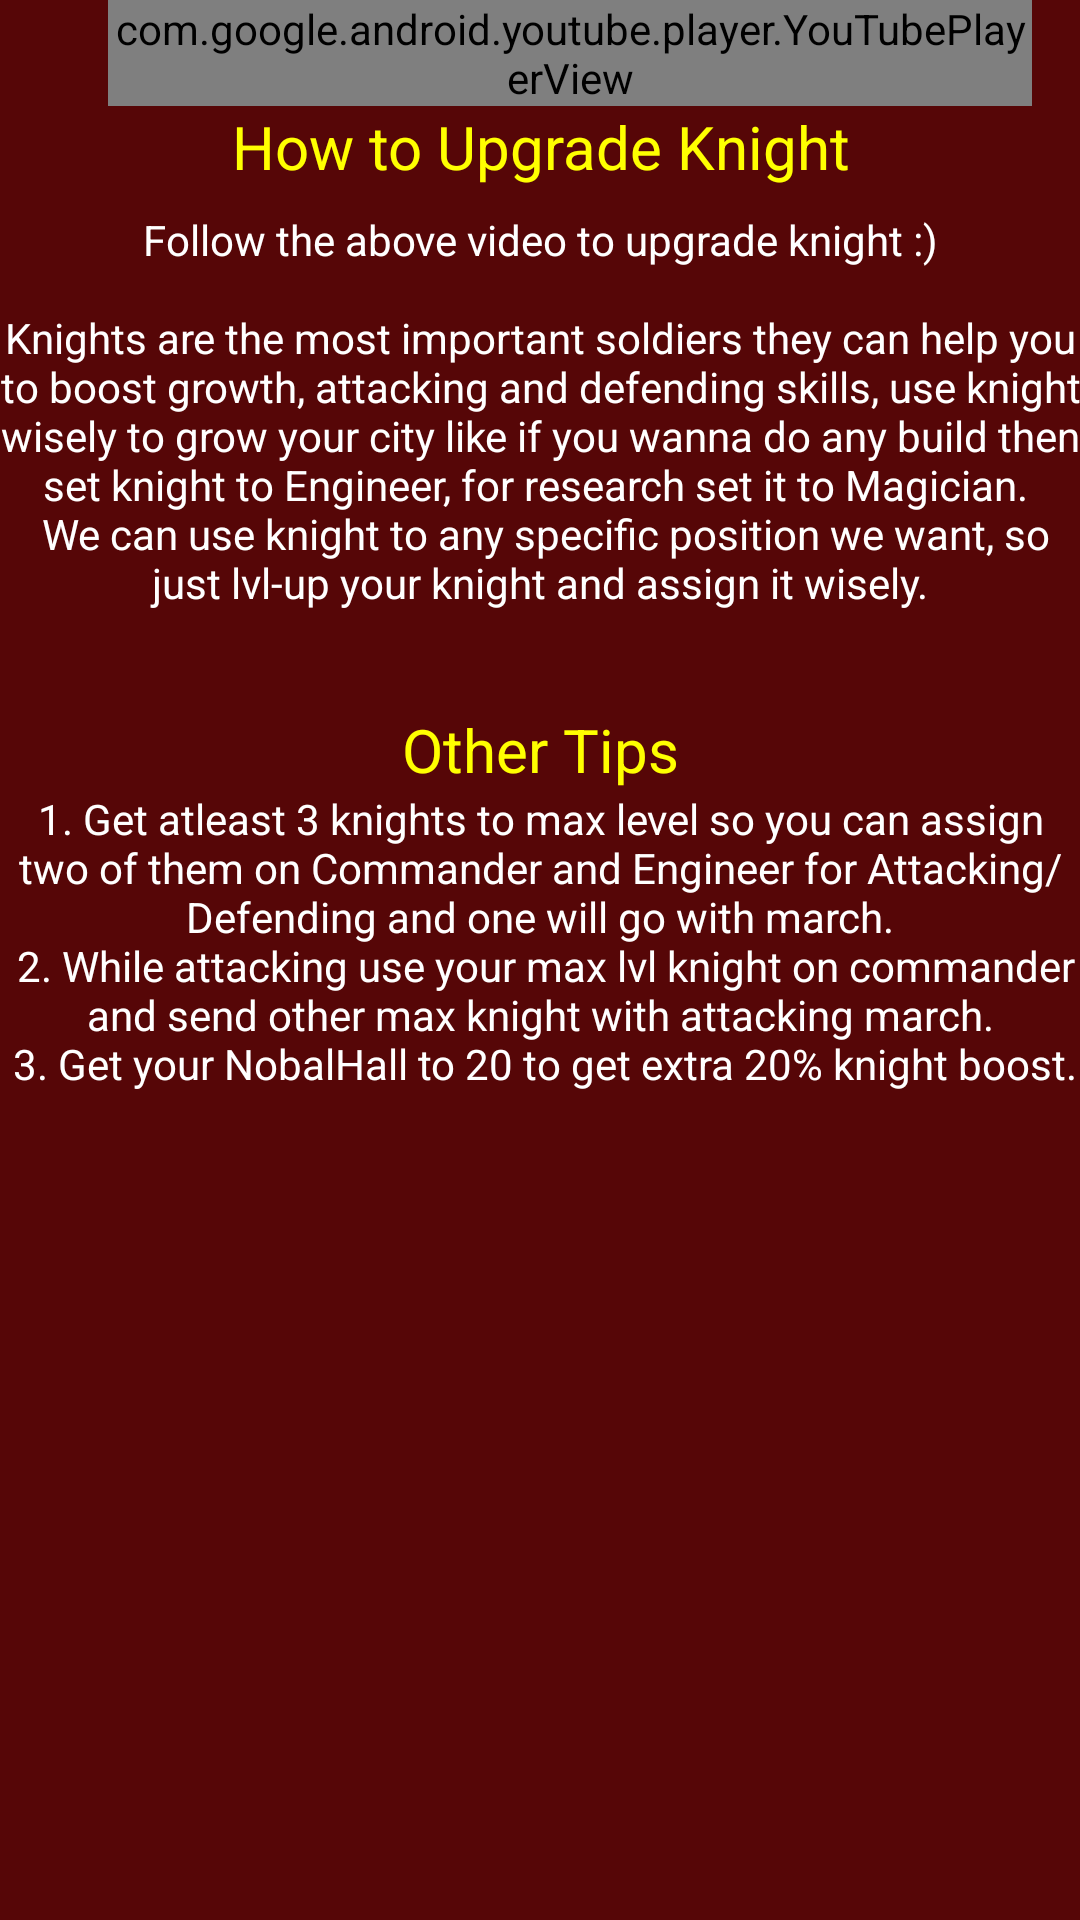

Android layout source for this screen:
<!-- AndroidManifest.xml: application theme AppTheme -->
<!-- res/layout/activity_knight_screen.xml -->
<?xml version="1.0" encoding="utf-8"?>
<LinearLayout xmlns:android="http://schemas.android.com/apk/res/android"
    xmlns:app="http://schemas.android.com/apk/res-auto"
    xmlns:tools="http://schemas.android.com/tools"
    android:layout_width="match_parent"
    android:layout_height="match_parent"
    android:orientation="vertical"
    android:background="#560607"
  >
    <LinearLayout
        android:layout_width="match_parent"
        android:layout_height="wrap_content"
        android:orientation="vertical"
        android:paddingLeft="@dimen/left_margin_36"
        android:paddingRight="@dimen/md_keylines">

    <com.google.android.youtube.player.YouTubePlayerView
        android:id="@+id/youtube_view"
        android:layout_width="match_parent"
        android:layout_height="wrap_content"/>
        </LinearLayout>
    <android.support.v4.widget.NestedScrollView
        android:layout_width="match_parent"
        android:layout_height="match_parent"
        app:layout_behavior="@string/appbar_scrolling_view_behavior"
        android:background="#560607"
        >

    <LinearLayout
        android:layout_width="match_parent"
        android:layout_height="wrap_content"
        android:orientation="vertical"
 >

        <TextView
            android:layout_width="match_parent"
            android:layout_height="wrap_content"
            android:textColor="#FFFF00"
            android:text="How to Upgrade Knight"
            android:textSize="@dimen/article_titles"
            android:layout_marginBottom="@dimen/tile_padding"
            android:textAlignment="center"/>
        <TextView
            android:layout_width="fill_parent"
            android:layout_height="wrap_content"
            android:text="@string/knightFarm"
            android:textColor="#FFFFFF"
            android:textAlignment="center"
            />

        <TextView
            android:layout_width="match_parent"
            android:layout_height="wrap_content"
            android:textColor="#FFFF00"
            android:text="Other Tips"
            android:textSize="@dimen/article_titles"
            android:textAlignment="center"/>

        <TextView
            android:layout_width="fill_parent"
            android:layout_height="wrap_content"
            android:text="@string/otherKnightTips"
            android:textColor="#FFFFFF"
            android:layout_marginBottom="10dp"
            android:textAlignment="center"
            />

    </LinearLayout>
</android.support.v4.widget.NestedScrollView>

</LinearLayout>
<!-- resources referenced by this layout -->
<resources>
  <dimen name="article_titles">20sp</dimen>
  <dimen name="left_margin_36">36dp</dimen>
  <dimen name="md_keylines">16dp</dimen>
  <dimen name="tile_padding">8dp</dimen>
  <string name="knightFarm">"Follow the above video to upgrade knight :)\n\nKnights are the most important soldiers they can help you to boost growth, attacking and defending skills, use knight wisely to grow your city like if you wanna do any build then set knight to Engineer, for research set it to Magician. \n We can use knight to any specific position we want, so just lvl-up your knight and assign it wisely.
  
          "   </string>
  <string name="otherKnightTips">
          1. Get atleast 3 knights to max level so you can assign two of them on Commander and Engineer for Attacking/Defending and one will go with march.\n
          2. While attacking use your max lvl knight on commander and send other max knight with attacking march.\n
          3. Get your NobalHall to 20 to get extra 20% knight boost.
  
      </string>
  <style name="AppTheme" parent="AppTheme.Base" />
  <style name="AppTheme.Base" parent="Theme.AppCompat.Light.DarkActionBar">
          
          <item name="colorPrimary">#dfa42c</item>
          <item name="android:textColor">#282f38</item>
  
          <item name="windowActionBar">false</item>
          <item name="windowNoTitle">true</item>
          
          <item name="colorPrimaryDark">#3949AB</item>
          
          <item name="colorAccent">#00B0FF</item>
          
      </style>
</resources>
